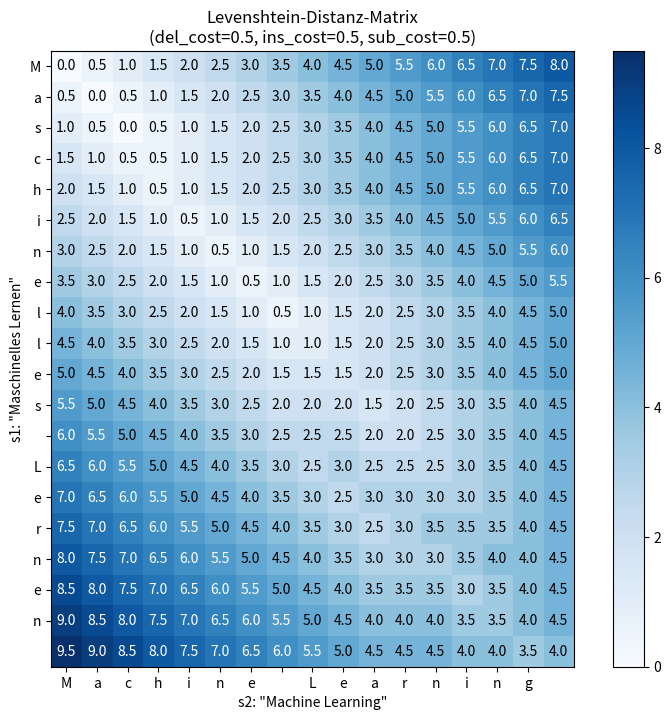

Recreate this plot in Python.
import matplotlib.pyplot as plt
import numpy as np


def levenshtein_distance(s1, s2, del_cost, ins_cost, sub_cost):
    matrix = [[0] * (len(s2) + 1) for _ in range(len(s1) + 1)]
    for j in range(1, len(s2) + 1):
        matrix[0][j] = j * ins_cost

    for i in range(1, len(s1) + 1):
        matrix[i][0] = i * del_cost

    for i in range(1, len(s1) + 1):
        for j in range(1, len(s2) + 1):

            if s1[i - 1] == s2[j - 1]:
                cost_sub = 0
            else:
                cost_sub = sub_cost

            matrix[i][j] = min(
                matrix[i - 1][j] + del_cost,  # Deletion
                matrix[i][j - 1] + ins_cost,  # Insertion
                matrix[i - 1][j - 1] + cost_sub  # Substitution
            )

    # The Levenshtein distance is the value in the bottom-right cell
    return matrix[len(s1)][len(s2)]

# Testing
# del_cost=0.5 , ins_cost=0.5 und sub_cost=0.5
s1 = "Maschinelles Lernen"
s2 = "Machine Learning"
s3 = "Vorlesung Maschinelles Lernen"


print("del_cost=0.5 , ins_cost=0.5 und sub_cost=0.5 \n")
print("First String: " + s1 + " // " + "Second String: " + s2 + " --> Min Cost is: " + str(
    levenshtein_distance(s1, s2, 0.5, 0.5, 0.5)))
print("First String: " + s1 + " // " + "Second String: " + s3 + " --> Min Cost is: " + str(
    levenshtein_distance(s1, s3, 0.5, 0.5, 0.5)))
print("First String: " + s2 + " // " + "Second String: " + s3 + " --> Min Cost is: " + str(
    levenshtein_distance(s2, s3, 0.5, 0.5, 0.5)))
print("\n")
# del_cost=2 , ins_cost=0.5 und sub_cost=0.5
print("del_cost=2 , ins_cost=0.5 und sub_cost=0.5 \n")
print("First String: " + s1 + " // " + "Second String: " + s2 + " --> Min Cost is: " + str(
    levenshtein_distance(s1, s2, 2, 0.5, 0.5)))
print("First String: " + s1 + " // " + "Second String: " + s3 + " --> Min Cost is: " + str(
    levenshtein_distance(s1, s3, 2, 0.5, 0.5)))
print("First String: " + s2 + " // " + "Second String: " + s3 + " --> Min Cost is: " + str(
    levenshtein_distance(s2, s3, 2, 0.5, 0.5)))
print("\n")
# del_cost=0.5 , ins_cost=0.5 und sub_cost=2
print("del_cost=0.5 , ins_cost=0.5 und sub_cost=2 \n")
print("First String: " + s1 + " // " + "Second String: " + s2 + " --> Min Cost is: " + str(
    levenshtein_distance(s1, s2, 0.5, 0.5, 2)))
print("First String: " + s1 + " // " + "Second String: " + s3 + " --> Min Cost is: " + str(
    levenshtein_distance(s1, s3, 0.5, 0.5, 2)))
print("First String: " + s2 + " // " + "Second String: " + s3 + " --> Min Cost is: " + str(
    levenshtein_distance(s2, s3, 0.5, 0.5, 2)))
print("\n")


# c) Erweitern Sie die Funktion aus a) um einen Parameter `return_matrix=False`. Wenn dieser auf `True` gesetzt ist, soll die Funktion die Editier-Distanz-Matrix zurückliefern.
# Berechnen Sie die Matrix und visualisieren Sie diese mithilfe von `matplotlib` für `s1='Maschinelles Lernen'`, `s2='Machine Learning'` mit `del_cost=0.5`, `ins_cost=0.5` und `sub_cost=0.5`.


def levenshtein_distance2(s1, s2, del_cost, ins_cost, sub_cost, return_matrix):
    matrix = [[0] * (len(s2) + 1) for _ in range(len(s1) + 1)]
    for j in range(1, len(s2) + 1):
        matrix[0][j] = j * ins_cost

    for i in range(1, len(s1) + 1):
        matrix[i][0] = i * del_cost

    for i in range(1, len(s1) + 1):
        for j in range(1, len(s2) + 1):
            # If characters match, cost is 0 for substitution
            if s1[i - 1] == s2[j - 1]:
                cost_sub = 0
            else:
                cost_sub = sub_cost

            # Calculate minimum cost
            matrix[i][j] = min(
                matrix[i - 1][j] + del_cost,  # Deletion
                matrix[i][j - 1] + ins_cost,  # Insertion
                matrix[i - 1][j - 1] + cost_sub  # Substitution
            )

    if return_matrix:
        return matrix
    else:
        return matrix[len(s1)][len(s2)]


matrix = levenshtein_distance2(s1, s2, 1, 1, 1, True)

# Beispielnutzung
s1 = 'Maschinelles Lernen'
s2 = 'Machine Learning'
del_cost = 0.5
ins_cost = 0.5
sub_cost = 0.5

distance_matrix = levenshtein_distance2(s1, s2, del_cost, ins_cost, sub_cost, return_matrix=True)

plt.figure(figsize=(10, 8))
plt.imshow(distance_matrix, cmap='Blues')
plt.title(f'Levenshtein-Distanz-Matrix\n(del_cost={del_cost}, ins_cost={ins_cost}, sub_cost={sub_cost})')
plt.xlabel('s2: "Machine Learning"')
plt.ylabel('s1: "Maschinelles Lernen"')

for i in range(len(s1) + 1):
    for j in range(len(s2) + 1):
        text = f"{distance_matrix[i][j]:.1f}"
        color = "white" if distance_matrix[i][j] > 5 else "black"
        plt.text(j, i, text, ha="center", va="center", color=color)

plt.xticks(range(len(s2)), list(s2))
plt.yticks(range(len(s1)), list(s1))
plt.colorbar()
plt.show()
